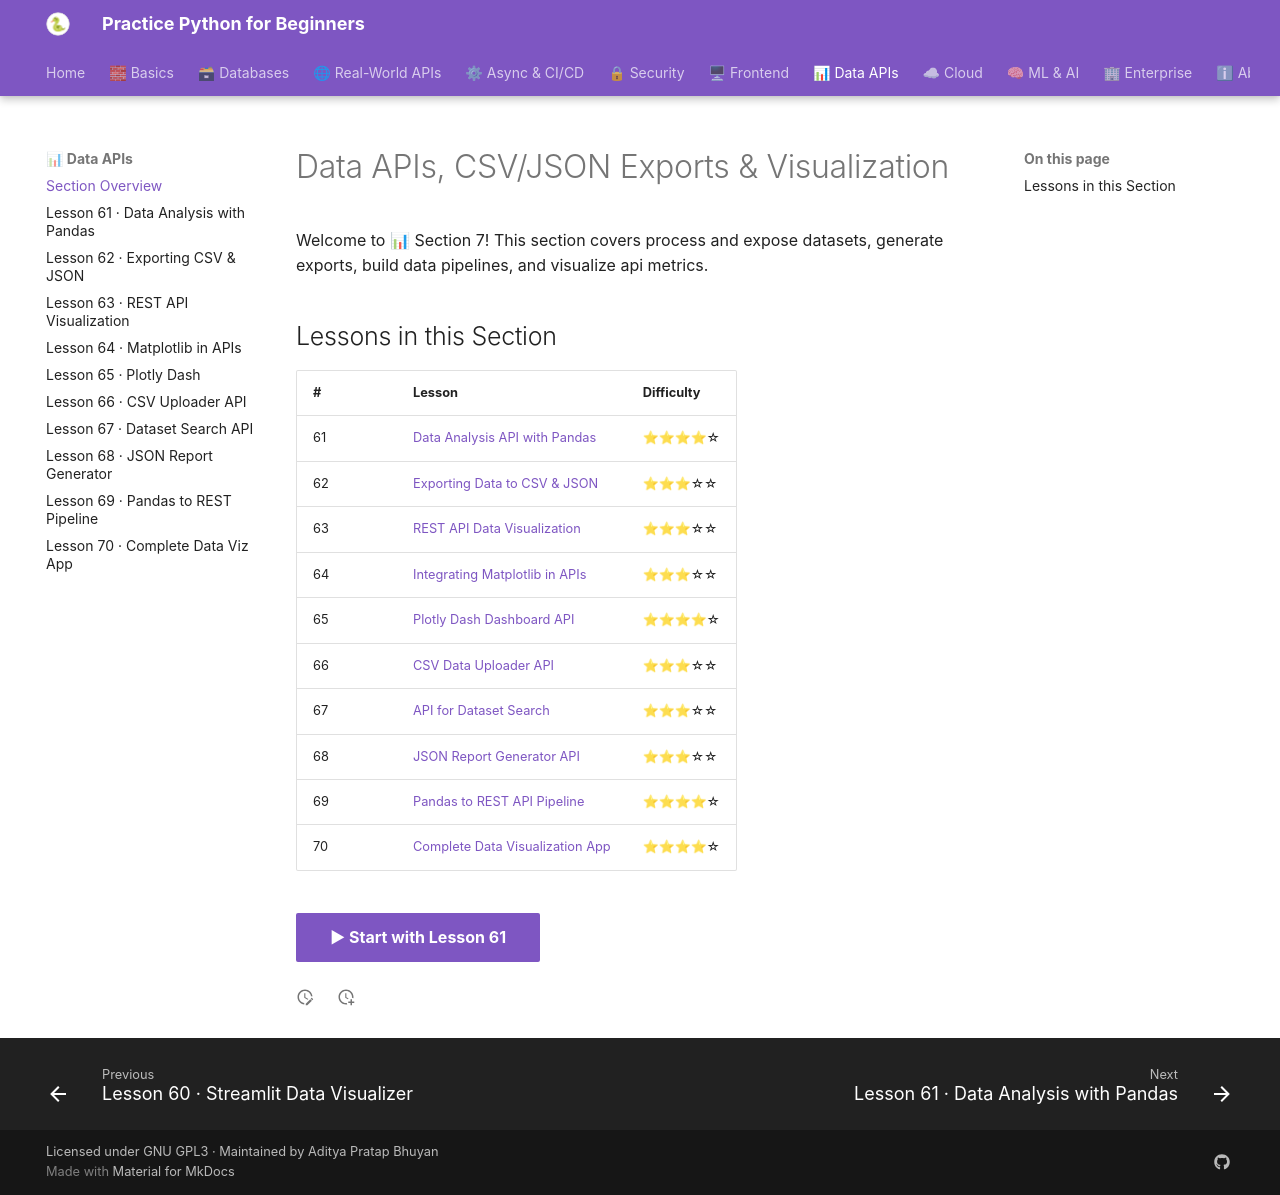

repository: practice-python-for-beginners/practice-python-for-beginners.github.io · page: 07-data-apis/index.html · generator: mkdocs

---
title: "📊 Section 7 · Data APIs, CSV/JSON Exports & Visualization"
description: "Process and expose datasets, generate exports, build data pipelines, and visualize API metrics."
---

# Data APIs, CSV/JSON Exports & Visualization

Welcome to 📊 Section 7! This section covers process and expose datasets, generate exports, build data pipelines, and visualize api metrics.

## Lessons in this Section

| # | Lesson | Difficulty |
|---|--------|-----------|
| 61 | [Data Analysis API with Pandas](61-data-analysis-pandas.md) | ⭐⭐⭐⭐☆ |
| 62 | [Exporting Data to CSV & JSON](62-exporting-csv-json.md) | ⭐⭐⭐☆☆ |
| 63 | [REST API Data Visualization](63-rest-api-visualization.md) | ⭐⭐⭐☆☆ |
| 64 | [Integrating Matplotlib in APIs](64-matplotlib-in-apis.md) | ⭐⭐⭐☆☆ |
| 65 | [Plotly Dash Dashboard API](65-plotly-dash.md) | ⭐⭐⭐⭐☆ |
| 66 | [CSV Data Uploader API](66-csv-uploader-api.md) | ⭐⭐⭐☆☆ |
| 67 | [API for Dataset Search](67-dataset-search-api.md) | ⭐⭐⭐☆☆ |
| 68 | [JSON Report Generator API](68-json-report-generator.md) | ⭐⭐⭐☆☆ |
| 69 | [Pandas to REST API Pipeline](69-pandas-rest-pipeline.md) | ⭐⭐⭐⭐☆ |
| 70 | [Complete Data Visualization App](70-data-viz-complete.md) | ⭐⭐⭐⭐☆ |

[▶ Start with Lesson 61](61-data-analysis-pandas.md){ .md-button .md-button--primary }
